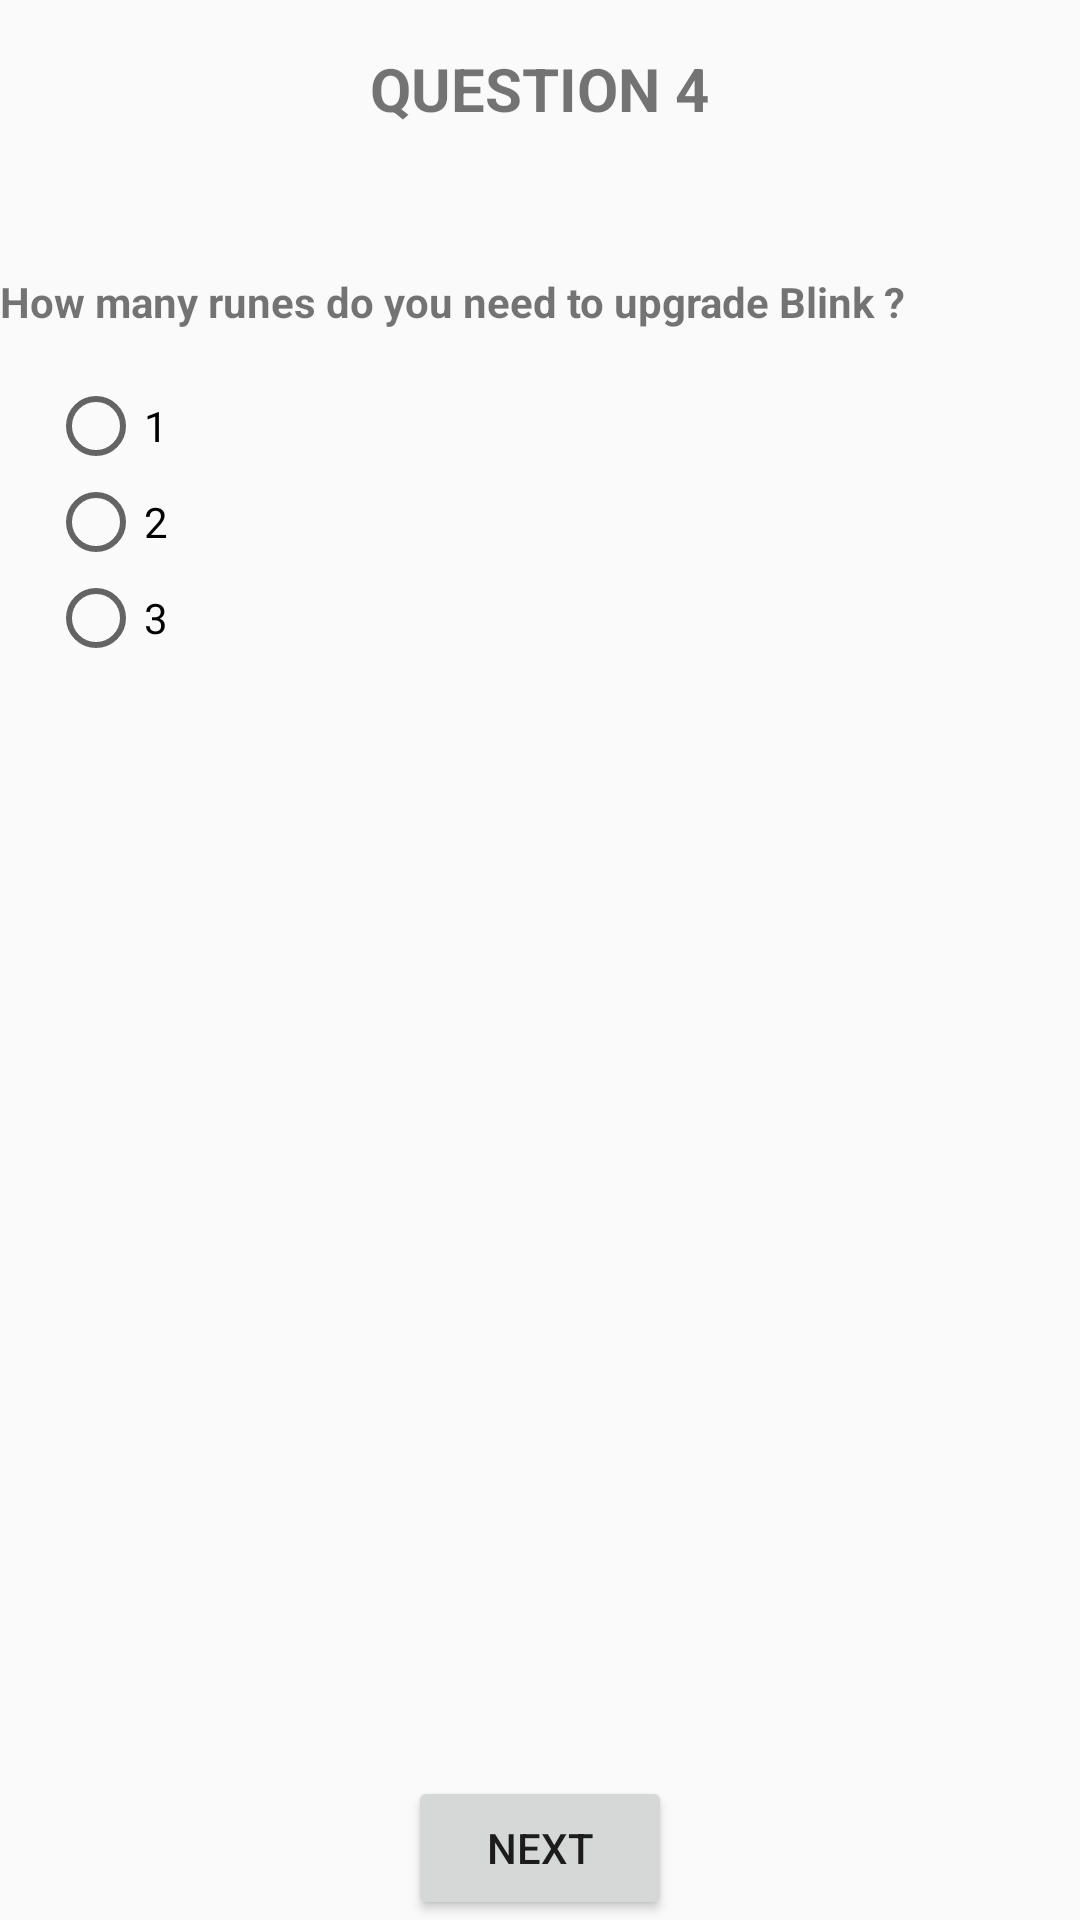

Android layout source for this screen:
<!-- AndroidManifest.xml: application theme AppTheme -->
<!-- res/layout/question4.xml -->
<?xml version="1.0" encoding="utf-8"?>
<RelativeLayout xmlns:android="http://schemas.android.com/apk/res/android"
                style="@style/QuestionBaseLayout">

    <TextView
        android:id="@+id/question_title"
        style="@style/QuestionTitle"
        android:text="@string/title_question_4"/>

    <TextView
        android:id="@+id/question_text"
        style="@style/Question"
        android:text="@string/question_4"/>

    <RadioGroup
        style="@style/AnswersLayout">

        <RadioButton
            android:id="@+id/answer1"
            style="@style/RadioAnswer"
            android:text="@string/answer_4_1"/>

        <RadioButton
            android:id="@+id/rightAnswer"
            style="@style/RadioAnswer"
            android:text="@string/answer_4_2"/>

        <RadioButton
            android:id="@+id/answer2"
            style="@style/RadioAnswer"
            android:text="@string/answer_4_3"/>

    </RadioGroup>

    <Button
        style="@style/NextButton"
        android:text="@string/next"
        android:onClick="nextView"/>

</RelativeLayout>
<!-- resources referenced by this layout -->
<resources>
  <string name="answer_4_1" translatable="false">1</string>
  <string name="answer_4_2" translatable="false">2</string>
  <string name="answer_4_3" translatable="false">3</string>
  <string name="next">next</string>
  <string name="question_4">How many runes do you need to upgrade Blink ?</string>
  <string name="title_question_4" translatable="false">question 4</string>
  <style name="AnswersLayout">
          <item name="android:layout_width">match_parent</item>
          <item name="android:layout_height">wrap_content</item>
          <item name="android:orientation">vertical</item>
          <item name="android:layout_below">@+id/question_text</item>
      </style>
  <style name="NextButton">
          <item name="android:layout_width">wrap_content</item>
          <item name="android:layout_height">wrap_content</item>
          <item name="android:layout_alignParentBottom">true</item>
          <item name="android:layout_centerHorizontal">true</item>
      </style>
  <style name="Question">
          <item name="android:layout_width">wrap_content</item>
          <item name="android:layout_height">wrap_content</item>
          <item name="android:layout_below">@+id/question_title</item>
          <item name="android:layout_marginBottom">@dimen/activity_margin</item>
          <item name="android:textSize">@dimen/body_text_size</item>
          <item name="android:textStyle">bold</item>
      </style>
  <style name="QuestionBaseLayout">
          <item name="android:layout_width">match_parent</item>
          <item name="android:layout_height">match_parent</item>
          <item name="android:layout_margin">@dimen/activity_margin</item>
      </style>
  <style name="QuestionTitle">
          <item name="android:layout_width">wrap_content</item>
          <item name="android:layout_height">wrap_content</item>
          <item name="android:layout_alignParentTop">true</item>
          <item name="android:layout_centerHorizontal">true</item>
          <item name="android:textAllCaps">true</item>
          <item name="android:layout_marginBottom">@dimen/margin_bottom_question_title</item>
          <item name="android:layout_marginTop">@dimen/activity_margin</item>
          <item name="android:textSize">@dimen/question_title_size</item>
          <item name="android:textStyle">bold</item>
      </style>
  <style name="RadioAnswer">
          <item name="android:layout_width">wrap_content</item>
          <item name="android:layout_height">wrap_content</item>
          <item name="android:layout_marginLeft">@dimen/activity_margin</item>
          <item name="android:textSize">@dimen/body_text_size</item>
          <item name="android:textStyle">normal</item>
      </style>
  <style name="AppTheme" parent="Theme.AppCompat.Light.DarkActionBar">
          
          <item name="colorPrimary">@color/colorPrimary</item>
          <item name="colorPrimaryDark">@color/colorPrimaryDark</item>
          <item name="colorAccent">@color/colorAccent</item>
      </style>
  <dimen name="activity_margin">16dp</dimen>
  <dimen name="body_text_size">14sp</dimen>
  <dimen name="margin_bottom_question_title">48dp</dimen>
  <dimen name="question_title_size">20sp</dimen>
  <!-- not gathered from this repository: default colours our renderer supplied (Android Studio template values) -->
  <color name="colorPrimary">#FF6200EE</color>
  <color name="colorPrimaryDark">#FF3700B3</color>
  <color name="colorAccent">#FF03DAC5</color>
</resources>
